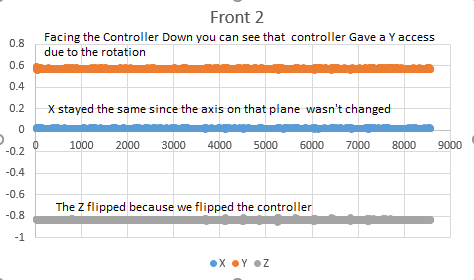

Values plotted in this chart, from the file beside it:
10, 0.020936, 0.572850, -0.833852
12, 0.02106, 0.5744, -0.8317
13, 0.01984, 0.5747, -0.8291
13, 0.02179, 0.5681, -0.8309
14, 0.02264, 0.5649, -0.8268
15, 0.01972, 0.5676, -0.8286
18, 0.01984, 0.5692, -0.8314
20, 0.02106, 0.5744, -0.8296
21, 0.02033, 0.5804, -0.8306
25, 0.0163, 0.5857, -0.8273
26, 0.01459, 0.5909, -0.827
27, 0.01788, 0.591, -0.8324
28, 0.02033, 0.5877, -0.8313
30, 0.02094, 0.583, -0.832
31, 0.01972, 0.5755, -0.8341
33, 0.01935, 0.5703, -0.8371
35, 0.01959, 0.5669, -0.8412
36, 0.01898, 0.5625, -0.8398
38, 0.02057, 0.558, -0.8343
40, 0.02313, 0.5595, -0.8326
42, 0.0246, 0.5666, -0.8318
43, 0.02155, 0.5671, -0.8335
46, 0.01813, 0.5732, -0.8353
48, 0.0152, 0.5824, -0.8341
52, 0.01666, 0.583, -0.8314
56, 0.01605, 0.5836, -0.8335
57, 0.01617, 0.5814, -0.8356
58, 0.01703, 0.5755, -0.8302
60, 0.01837, 0.5731, -0.8291
61, 0.01825, 0.5748, -0.8318
62, 0.01911, 0.5736, -0.8297
63, 0.02081, 0.5718, -0.8287
65, 0.02179, 0.5692, -0.8304
66, 0.0213, 0.5671, -0.8307
67, 0.02033, 0.5667, -0.831
70, 0.0185, 0.5682, -0.8332
72, 0.01691, 0.57, -0.8356
76, 0.0174, 0.5704, -0.8378
77, 0.01691, 0.5746, -0.8376
80, 0.01874, 0.5792, -0.8341
81, 0.01996, 0.5821, -0.8368
85, 0.01898, 0.5748, -0.8367
86, 0.02142, 0.5716, -0.8337
87, 0.01776, 0.5693, -0.8334
88, 0.0185, 0.5676, -0.8321
90, 0.02081, 0.5672, -0.8287
96, 0.02191, 0.5692, -0.8269
97, 0.01703, 0.5759, -0.8301
98, 0.01679, 0.5853, -0.8325
101, 0.01617, 0.5835, -0.834
102, 0.0174, 0.5816, -0.8342
103, 0.01959, 0.586, -0.8339
105, 0.01947, 0.5854, -0.8348
108, 0.01862, 0.5797, -0.8351
110, 0.01984, 0.5696, -0.8341
111, 0.01898, 0.5638, -0.8345
112, 0.01874, 0.5637, -0.8336
113, 0.02081, 0.565, -0.8321
115, 0.02338, 0.5675, -0.8332
116, 0.02399, 0.5692, -0.8341
117, 0.02277, 0.5691, -0.8335
... 4,656 more rows
